Labelled photos from "night-haze", an image-classification folder in woodenchair/cv_hw. The possible labels are: clear, hazy.

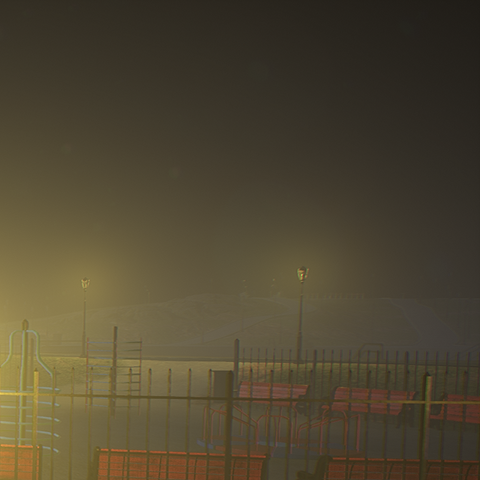
Label: hazy

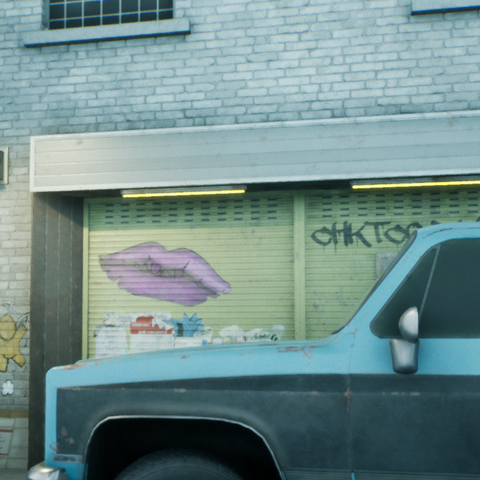
Label: clear

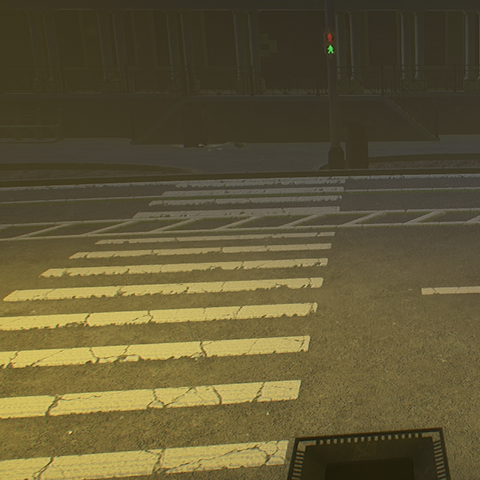
Label: hazy

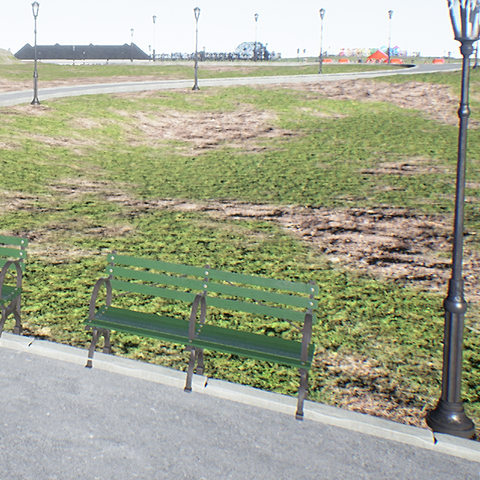
Label: clear

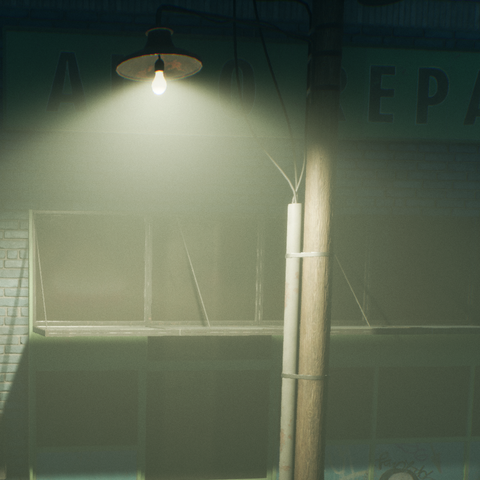
Label: hazy

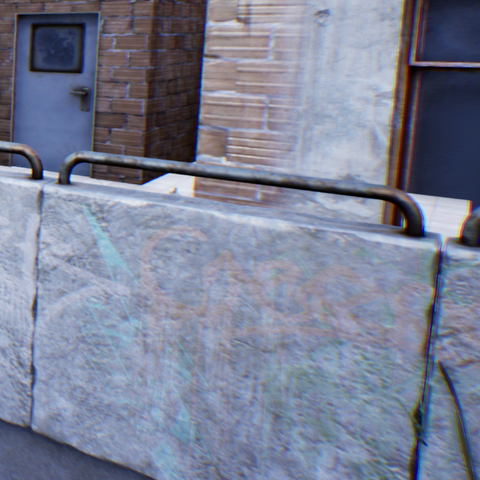
Label: clear
